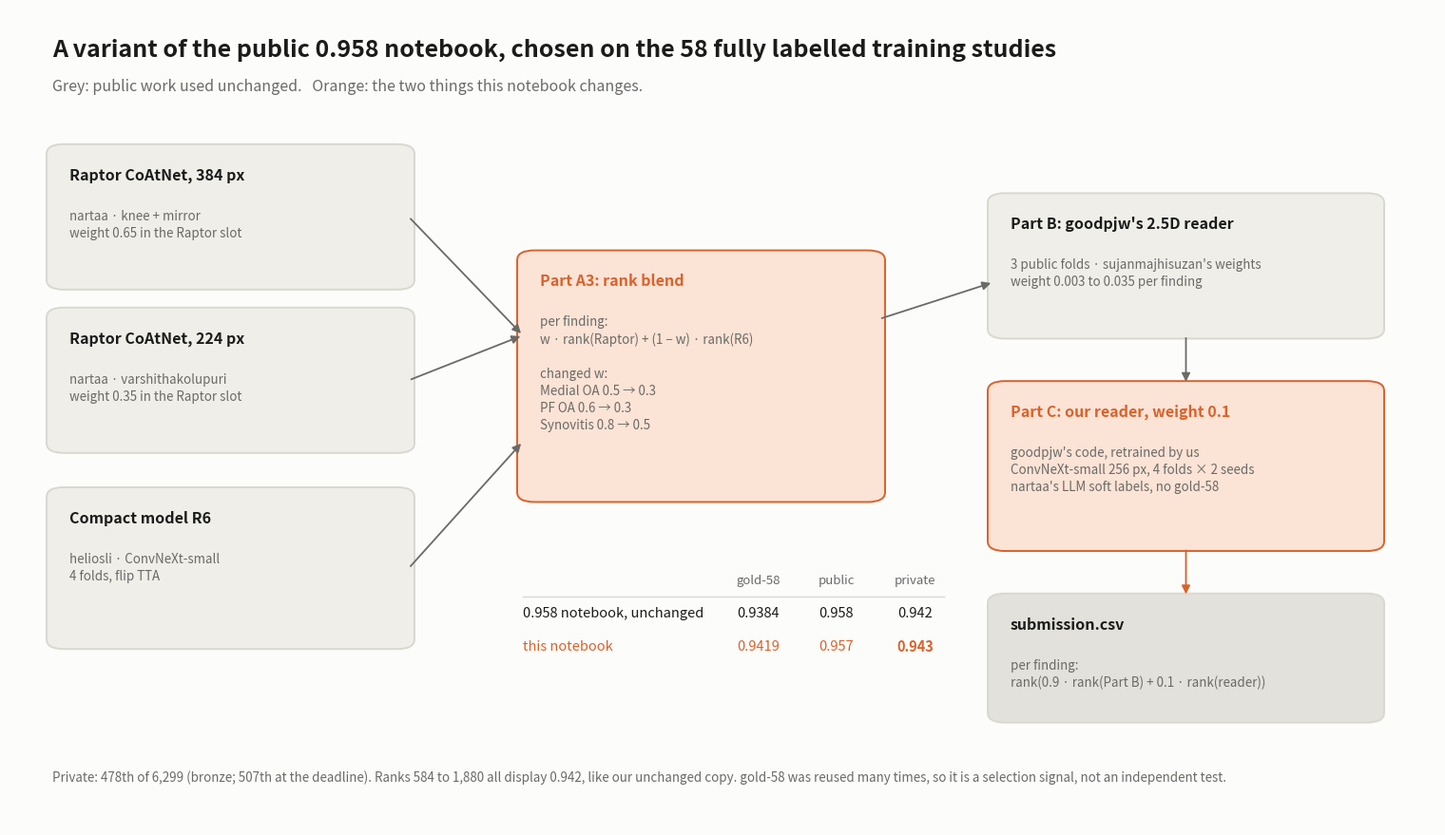

This figure's Python source:
def _figure():
    # How this notebook works (scores: public / private leaderboard as displayed; gold-58 AUC of the deployed chain)
    import matplotlib.pyplot as plt
    from matplotlib.patches import FancyArrowPatch, FancyBboxPatch

    BG, INK, MUTED, LINE = "#fcfcfb", "#1b1b1a", "#6b6a66", "#d9d8d0"
    GREY, GREY2, BLUE, BLUE_T, ORANGE, ORANGE_T = "#efeee9", "#e2e1db", "#2a78d6", "#dbe9fb", "#d9622b", "#fbe3d6"

    fig = plt.figure(figsize=(15, 8.6), facecolor=BG)
    ax = fig.add_axes([0, 0, 1, 1]); ax.set_xlim(0, 1); ax.set_ylim(0, 1); ax.axis("off")
    ax.text(0.03, 0.95, "A variant of the public 0.958 notebook, chosen on the 58 fully labelled training studies",
            fontsize=18, color=INK, weight="bold", va="center")
    ax.text(0.03, 0.905, "Grey: public work used unchanged.   Orange: the two things this notebook changes.",
            fontsize=11.5, color=MUTED, va="center")

    def box(x, y, w, h, title, sub, fill, edge, tc=INK):
        ax.add_patch(FancyBboxPatch((x, y), w, h, boxstyle="round,pad=0.004,rounding_size=0.012",
                                    fc=fill, ec=edge, lw=1.4))
        ax.text(x + 0.012, y + h - 0.033, title, fontsize=11.5, color=tc, weight="bold", va="center")
        ax.text(x + 0.012, y + h - 0.075, sub, fontsize=9.6, color=MUTED, va="top", linespacing=1.35)

    def arrow(x0, y0, x1, y1, c=MUTED):
        ax.add_patch(FancyArrowPatch((x0, y0), (x1, y1), arrowstyle="-|>", mutation_scale=13, color=c, lw=1.3))

    # stage 1-2: public models
    box(0.03, 0.66, 0.25, 0.17, "Raptor CoAtNet, 384 px", "nartaa · knee + mirror\nweight 0.65 in the Raptor slot", GREY, LINE)
    box(0.03, 0.46, 0.25, 0.17, "Raptor CoAtNet, 224 px", "nartaa · varshithakolupuri\nweight 0.35 in the Raptor slot", GREY, LINE)
    box(0.03, 0.22, 0.25, 0.19, "Compact model R6", "heliosli · ConvNeXt-small\n4 folds, flip TTA", GREY, LINE)

    # stage 3: blend (changed)
    box(0.36, 0.40, 0.25, 0.30, "Part A3: rank blend", "per finding:\nw · rank(Raptor) + (1 − w) · rank(R6)\n\n"
        "changed w:\nMedial OA 0.5 → 0.3\nPF OA 0.6 → 0.3\nSynovitis 0.8 → 0.5", ORANGE_T, ORANGE, ORANGE)
    for y in (0.745, 0.545):
        arrow(0.28, y, 0.36, 0.60)
    arrow(0.28, 0.315, 0.36, 0.47)

    # part B: goodpjw reader
    box(0.69, 0.60, 0.27, 0.17, "Part B: goodpjw's 2.5D reader", "3 public folds · sujanmajhisuzan's weights\n"
        "weight 0.003 to 0.035 per finding", GREY, LINE)
    arrow(0.61, 0.62, 0.69, 0.665)

    # part C: our reader (added)
    box(0.69, 0.34, 0.27, 0.20, "Part C: our reader, weight 0.1", "goodpjw's code, retrained by us\nConvNeXt-small 256 px, 4 folds × 2 seeds\n"
        "nartaa's LLM soft labels, no gold-58", ORANGE_T, ORANGE, ORANGE)
    arrow(0.825, 0.60, 0.825, 0.54)
    box(0.69, 0.13, 0.27, 0.15, "submission.csv", "per finding:\nrank(0.9 · rank(Part B) + 0.1 · rank(reader))", GREY2, LINE)
    arrow(0.825, 0.34, 0.825, 0.28, ORANGE)

    # results
    rows = [("", "gold-58", "public", "private"), ("0.958 notebook, unchanged", "0.9384", "0.958", "0.942"),
            ("this notebook", "0.9419", "0.957", "0.943")]
    x0, y0 = 0.36, 0.30
    for i, r in enumerate(rows):
        for j, t in enumerate(r):
            ax.text(x0 + [0, 0.165, 0.22, 0.275][j], y0 - i * 0.04, t, fontsize=10.5 if i else 9.5,
                    color=(ORANGE if i == 2 else INK) if i else MUTED, weight="bold" if i == 2 and j == 3 else "normal",
                    va="center", ha="left" if j == 0 else "center")
    ax.plot([x0, x0 + 0.295], [y0 - 0.02, y0 - 0.02], color=LINE, lw=1)
    ax.text(0.03, 0.06, "Private: 478th of 6,299 (bronze; 507th at the deadline). Ranks 584 to 1,880 all display 0.942, like our unchanged copy. "
            "gold-58 was reused many times, so it is a selection signal, not an independent test.",
            fontsize=9.6, color=MUTED, va="center")
    plt.show()


_figure()
